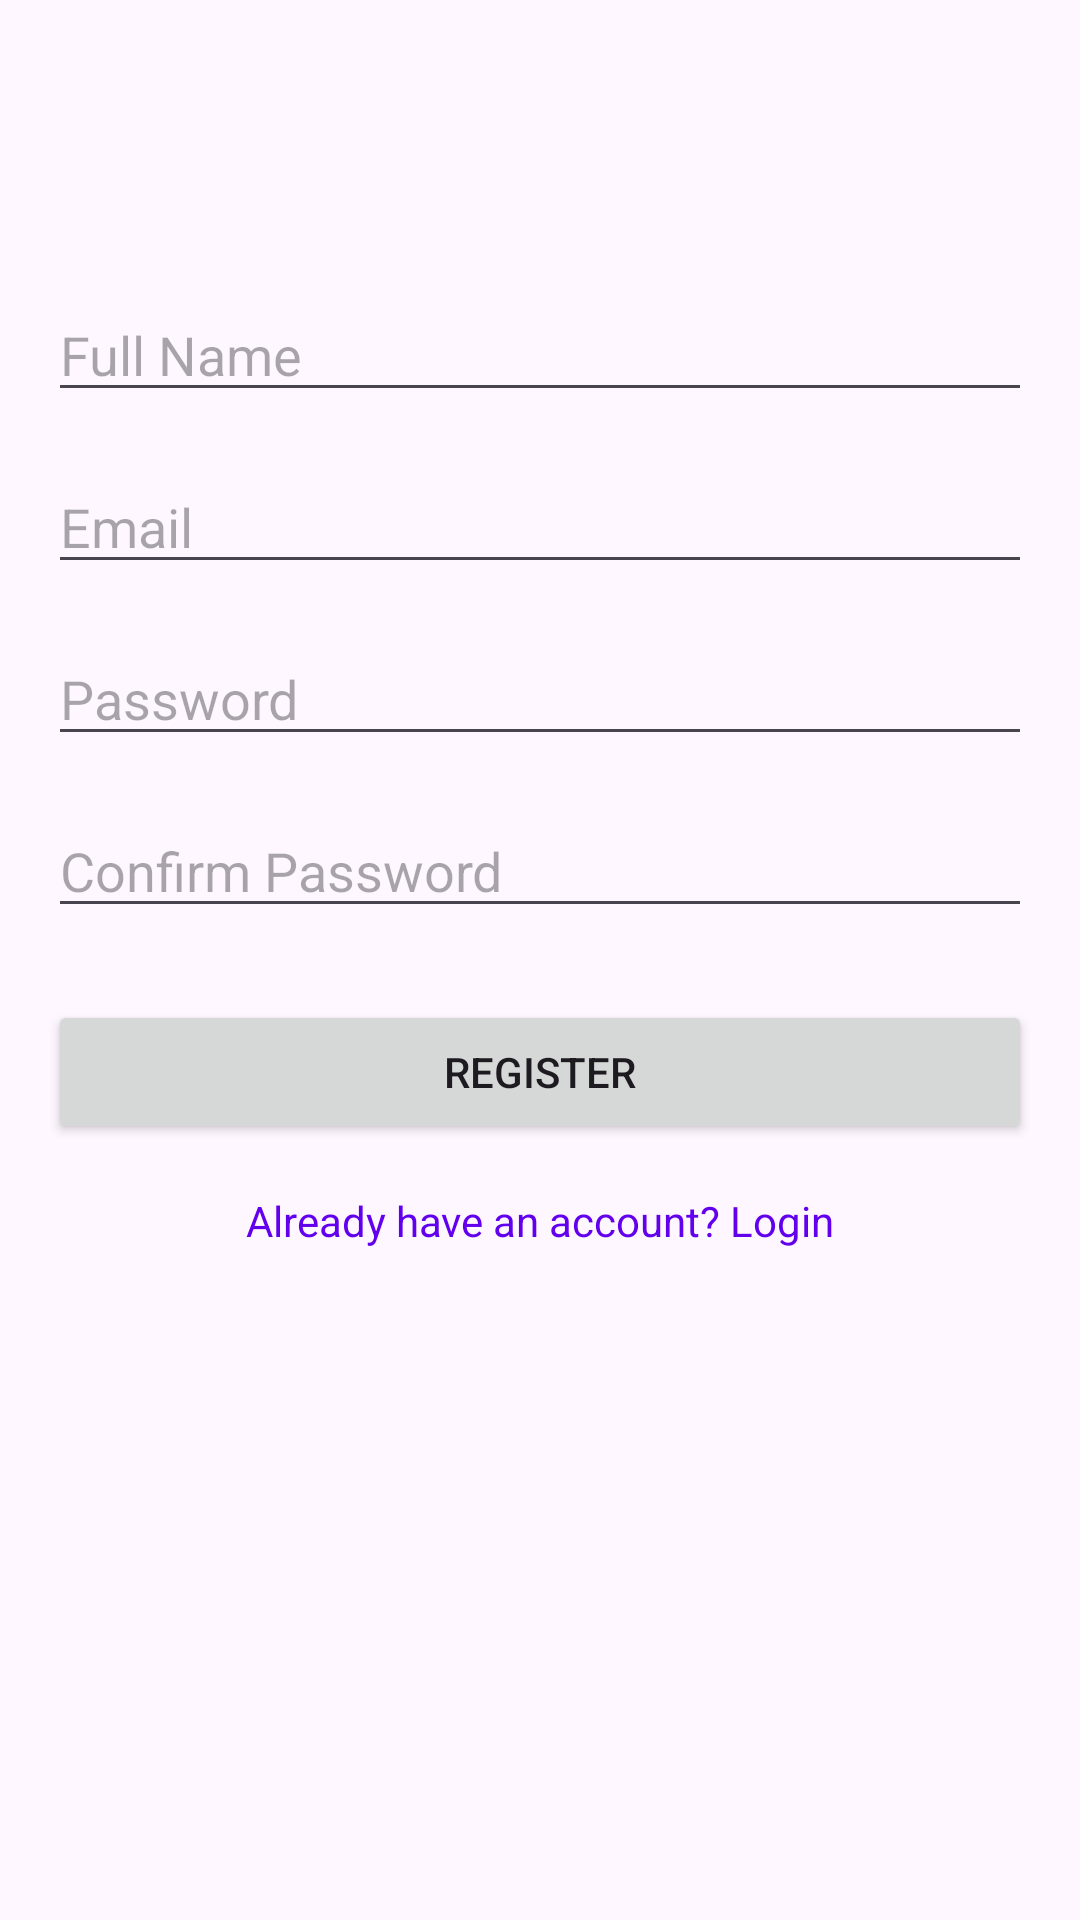

Android layout source for this screen:
<!-- AndroidManifest.xml: application theme Theme.Lux -->
<!-- res/layout/activity_register.xml -->
<?xml version="1.0" encoding="utf-8"?>
<androidx.constraintlayout.widget.ConstraintLayout xmlns:android="http://schemas.android.com/apk/res/android"
    xmlns:app="http://schemas.android.com/apk/res-auto"
    xmlns:tools="http://schemas.android.com/tools"
    android:layout_width="match_parent"
    android:layout_height="match_parent"
    android:padding="16dp"
    tools:context=".RegisterActivity">

    <EditText
        android:id="@+id/editTextNameRegister"
        android:layout_width="0dp"
        android:layout_height="wrap_content"
        android:layout_marginTop="80dp"
        android:hint="@string/name_hint"
        android:inputType="textPersonName"
        app:layout_constraintTop_toTopOf="parent"
        app:layout_constraintStart_toStartOf="parent"
        app:layout_constraintEnd_toEndOf="parent" />

    <EditText
        android:id="@+id/editTextEmailRegister"
        android:layout_width="0dp"
        android:layout_height="wrap_content"
        android:layout_marginTop="16dp"
        android:hint="@string/email_hint"
        android:inputType="textEmailAddress"
        app:layout_constraintTop_toBottomOf="@id/editTextNameRegister"
        app:layout_constraintStart_toStartOf="parent"
        app:layout_constraintEnd_toEndOf="parent" />

    <EditText
        android:id="@+id/editTextPasswordRegister"
        android:layout_width="0dp"
        android:layout_height="wrap_content"
        android:layout_marginTop="16dp"
        android:hint="@string/password_hint"
        android:inputType="textPassword"
        app:layout_constraintTop_toBottomOf="@id/editTextEmailRegister"
        app:layout_constraintStart_toStartOf="parent"
        app:layout_constraintEnd_toEndOf="parent" />

    <EditText
        android:id="@+id/editTextConfirmPasswordRegister"
        android:layout_width="0dp"
        android:layout_height="wrap_content"
        android:layout_marginTop="16dp"
        android:hint="@string/confirm_password_hint"
        android:inputType="textPassword"
        app:layout_constraintTop_toBottomOf="@id/editTextPasswordRegister"
        app:layout_constraintStart_toStartOf="parent"
        app:layout_constraintEnd_toEndOf="parent" />


    <Button
        android:id="@+id/buttonRegister"
        android:layout_width="0dp"
        android:layout_height="wrap_content"
        android:layout_marginTop="24dp"
        android:text="@string/register_button"
        app:layout_constraintTop_toBottomOf="@id/editTextConfirmPasswordRegister"
        app:layout_constraintStart_toStartOf="parent"
        app:layout_constraintEnd_toEndOf="parent" />

    <TextView
        android:id="@+id/textViewLoginLink"
        android:layout_width="wrap_content"
        android:layout_height="wrap_content"
        android:layout_marginTop="16dp"
        android:text="@string/login_link_text"
        android:textColor="@color/purple_500"
        android:clickable="true"
        android:focusable="true"
        app:layout_constraintTop_toBottomOf="@id/buttonRegister"
        app:layout_constraintStart_toStartOf="parent"
        app:layout_constraintEnd_toEndOf="parent" />

</androidx.constraintlayout.widget.ConstraintLayout>
<!-- resources referenced by this layout -->
<resources>
  <color name="purple_500">#FF6200EE</color>
  <string name="confirm_password_hint">Confirm Password</string>
  <string name="email_hint">Email</string>
  <string name="login_link_text">Already have an account? Login</string>
  <string name="name_hint">Full Name</string>
  <string name="password_hint">Password</string>
  <string name="register_button">Register</string>
  <style name="Theme.Lux" parent="Base.Theme.Lux" />
  <style name="Base.Theme.Lux" parent="Theme.Material3.DayNight.NoActionBar">
          
          
      </style>
</resources>
